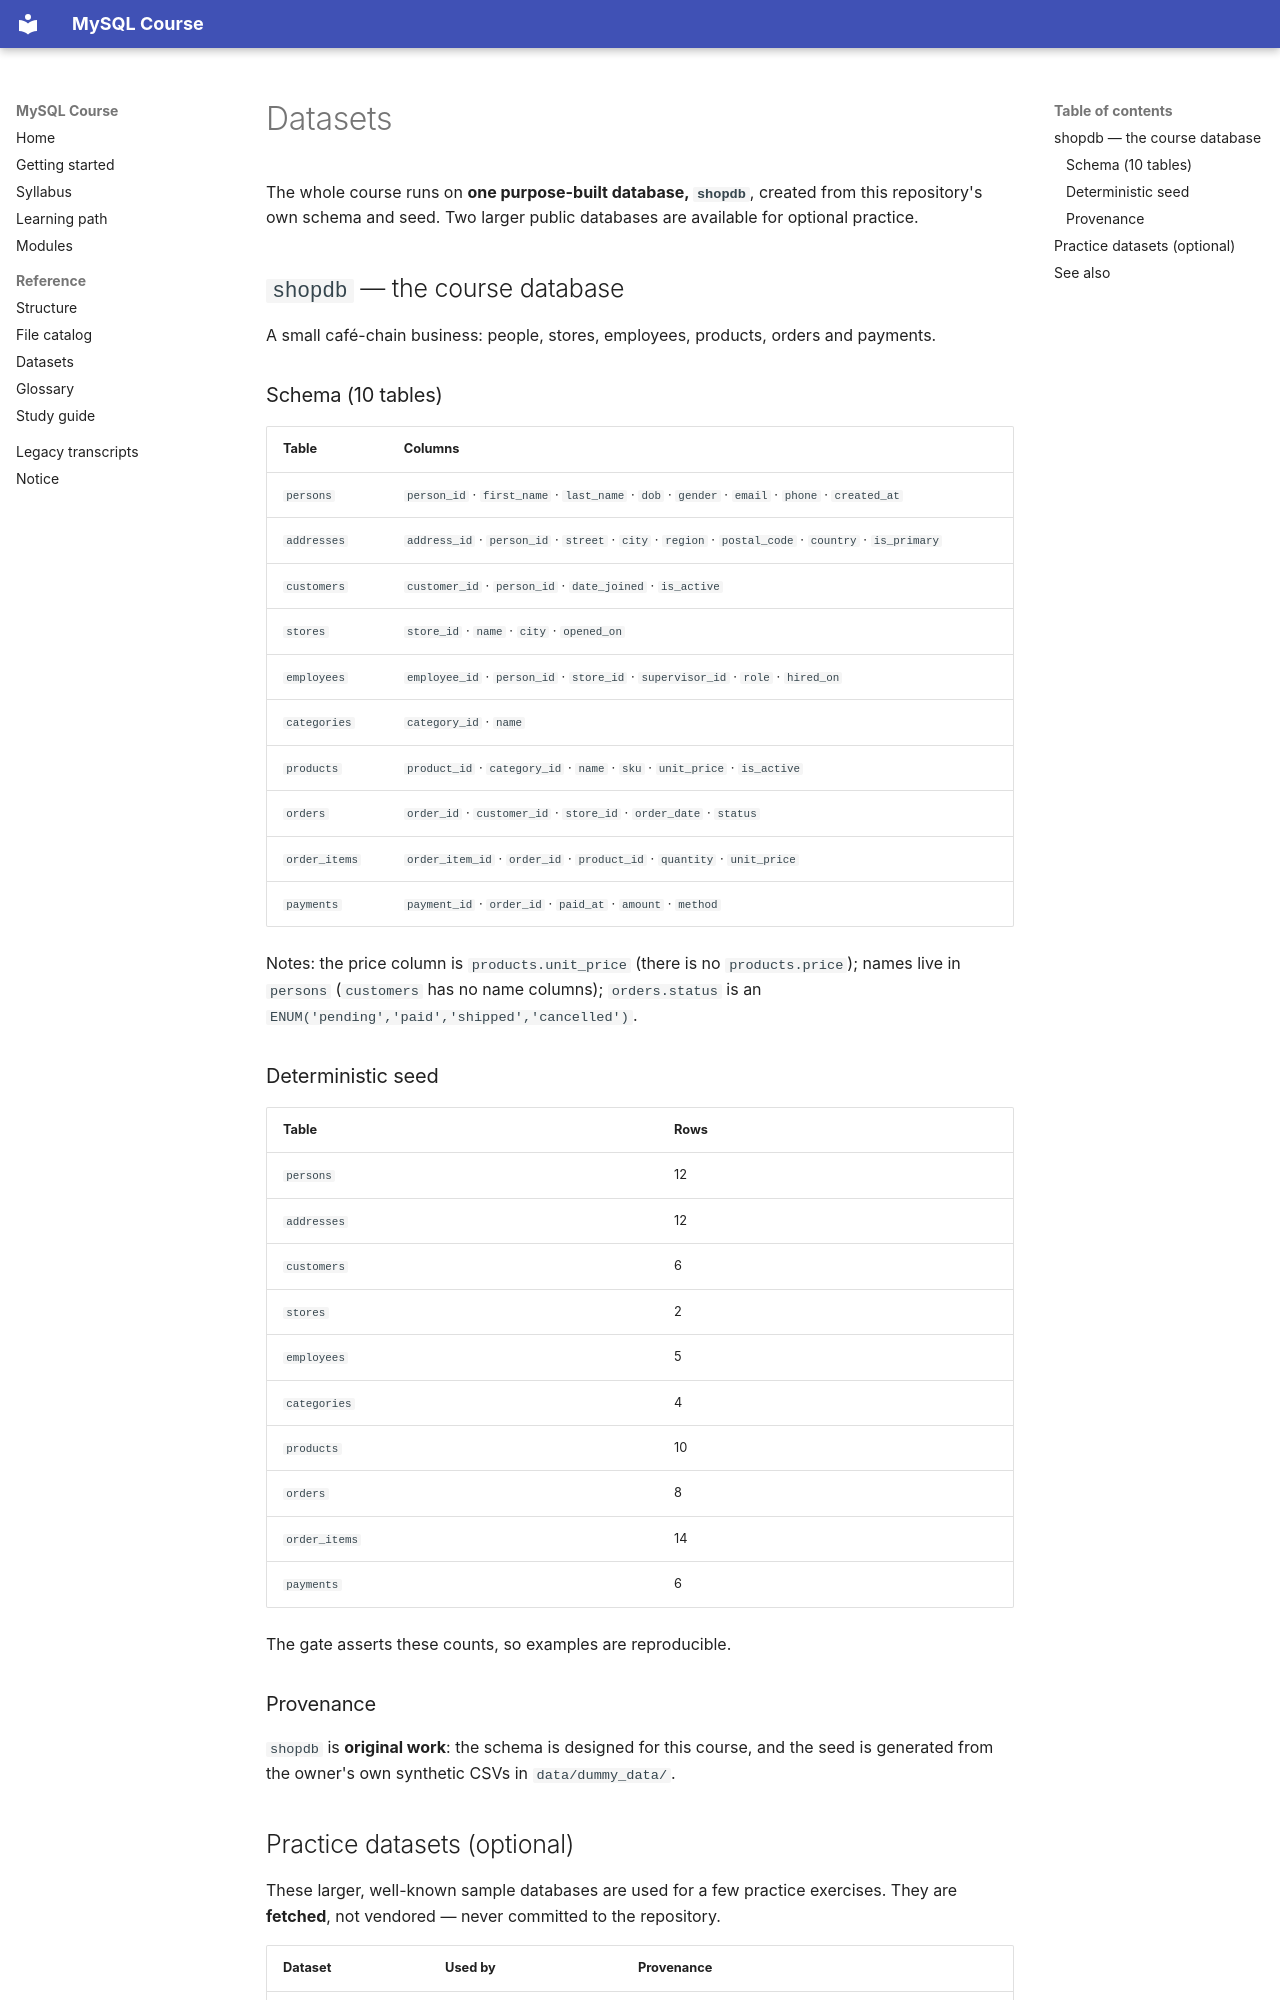

repository: malikb0/mysql-class-updated · page: DATASETS/index.html · generator: mkdocs

# Datasets

The whole course runs on **one purpose-built database, `shopdb`**, created from this repository's own
schema and seed. Two larger public databases are available for optional practice.

## `shopdb` — the course database

A small café-chain business: people, stores, employees, products, orders and payments.

### Schema (10 tables)

| Table | Columns |
|---|---|
| `persons` | `person_id` · `first_name` · `last_name` · `dob` · `gender` · `email` · `phone` · `created_at` |
| `addresses` | `address_id` · `person_id` · `street` · `city` · `region` · `postal_code` · `country` · `is_primary` |
| `customers` | `customer_id` · `person_id` · `date_joined` · `is_active` |
| `stores` | `store_id` · `name` · `city` · `opened_on` |
| `employees` | `employee_id` · `person_id` · `store_id` · `supervisor_id` · `role` · `hired_on` |
| `categories` | `category_id` · `name` |
| `products` | `product_id` · `category_id` · `name` · `sku` · `unit_price` · `is_active` |
| `orders` | `order_id` · `customer_id` · `store_id` · `order_date` · `status` |
| `order_items` | `order_item_id` · `order_id` · `product_id` · `quantity` · `unit_price` |
| `payments` | `payment_id` · `order_id` · `paid_at` · `amount` · `method` |

Notes: the price column is `products.unit_price` (there is no `products.price`); names live in `persons`
(`customers` has no name columns); `orders.status` is an `ENUM('pending','paid','shipped','cancelled')`.

### Deterministic seed

| Table | Rows |
|---|---|
| `persons` | 12 |
| `addresses` | 12 |
| `customers` | 6 |
| `stores` | 2 |
| `employees` | 5 |
| `categories` | 4 |
| `products` | 10 |
| `orders` | 8 |
| `order_items` | 14 |
| `payments` | 6 |

The gate asserts these counts, so examples are reproducible.

### Provenance

`shopdb` is **original work**: the schema is designed for this course, and the seed is generated from the
owner's own synthetic CSVs in `data/dummy_data/`.
